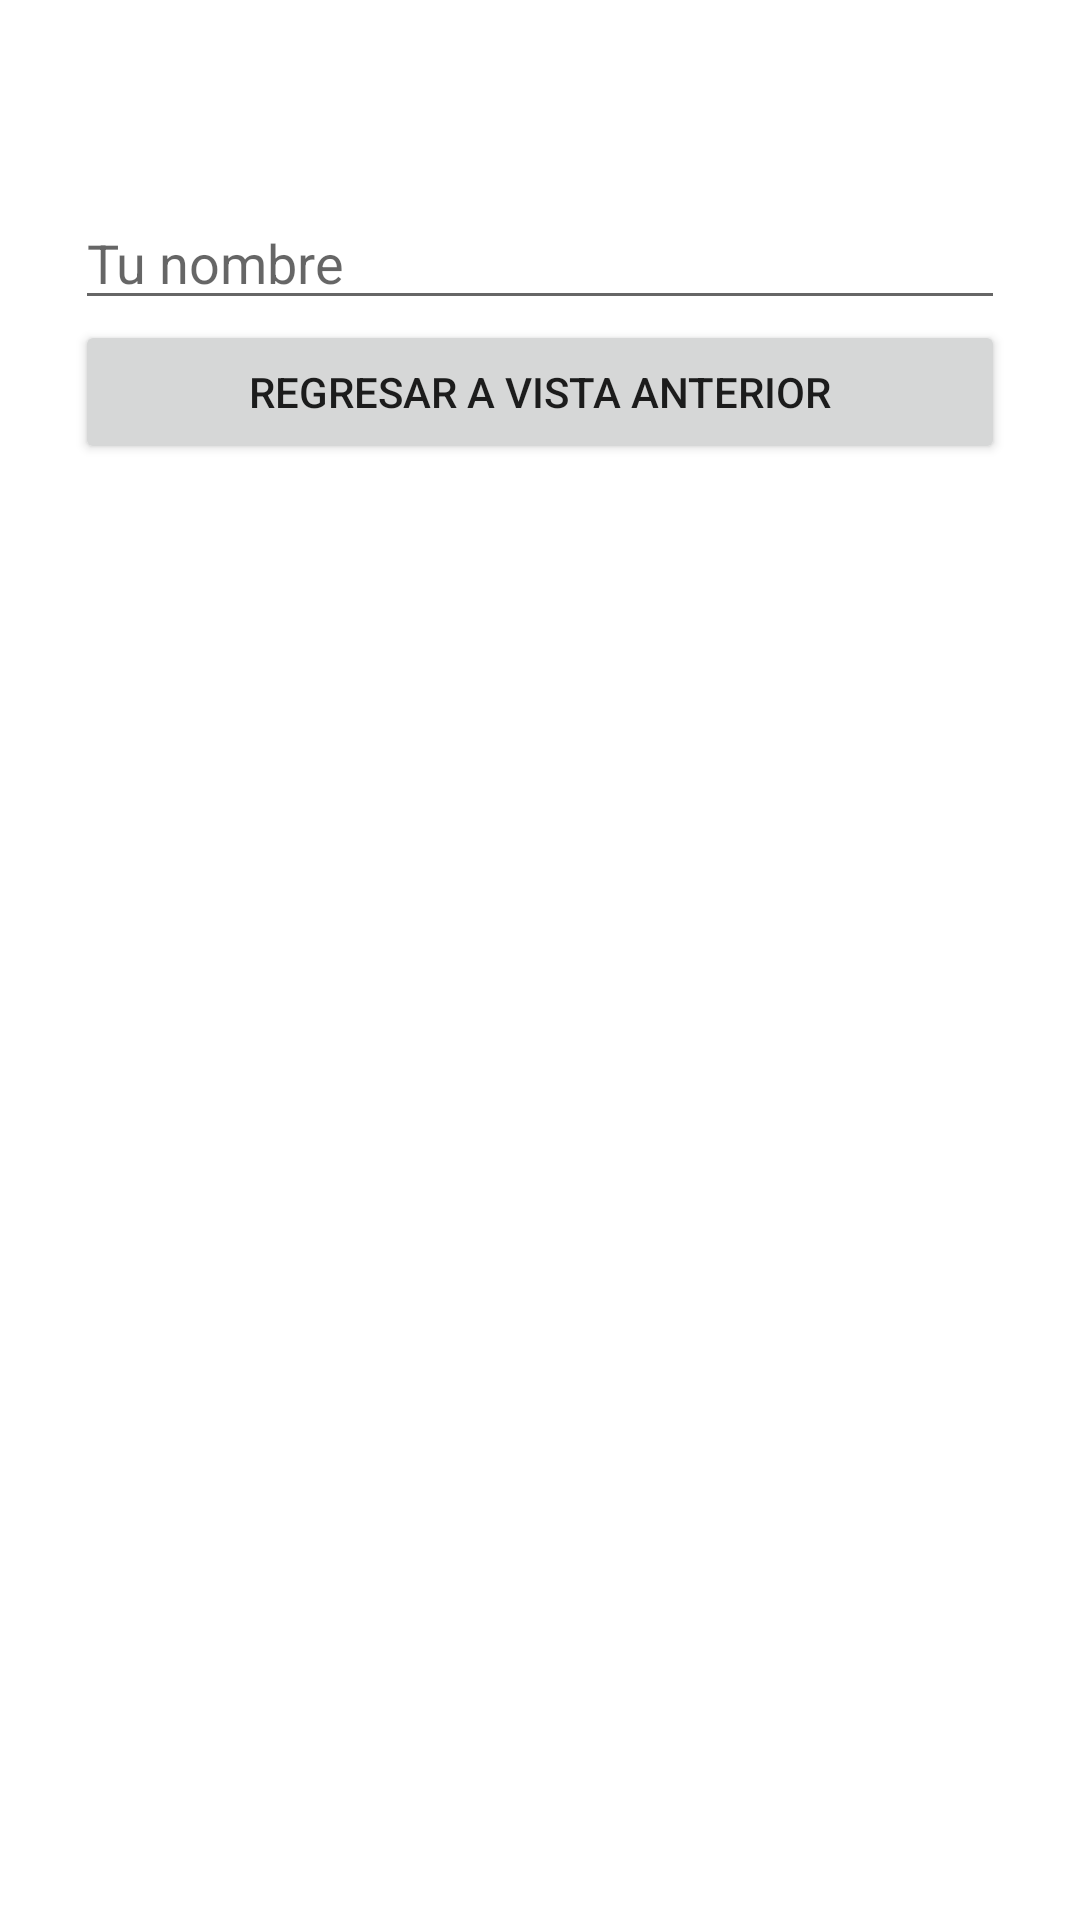

Android layout source for this screen:
<!-- AndroidManifest.xml: application theme Theme.ParametrosActivity -->
<!-- res/layout/activity_segundo.xml -->
<?xml version="1.0" encoding="utf-8"?>
<LinearLayout xmlns:android="http://schemas.android.com/apk/res/android"
    xmlns:app="http://schemas.android.com/apk/res-auto"
    xmlns:tools="http://schemas.android.com/tools"
    android:id="@+id/main"
    android:layout_width="match_parent"
    android:layout_height="match_parent"
    android:padding="25dp"
    android:orientation="vertical"
    tools:context=".SegundoActivity">

    <TextView
        android:textSize="30sp"
        android:id="@+id/tvValorParametro"
        android:layout_width="match_parent"
        android:layout_height="wrap_content"/>

    <EditText
        android:hint="Tu nombre"
        android:id="@+id/etParametroRegreso"
        android:layout_width="match_parent"
        android:layout_height="wrap_content"/>

    <Button
        android:text="Regresar a vista anterior"
        android:id="@+id/btnRegresar"
        android:layout_width="match_parent"
        android:layout_height="wrap_content"/>

</LinearLayout>
<!-- resources referenced by this layout -->
<resources>
  <style name="Theme.ParametrosActivity" parent="Theme.MaterialComponents.DayNight.DarkActionBar">
          
          <item name="colorPrimary">@color/purple_500</item>
          <item name="colorPrimaryVariant">@color/purple_700</item>
          <item name="colorOnPrimary">@color/white</item>
          
          <item name="colorSecondary">@color/teal_200</item>
          <item name="colorSecondaryVariant">@color/teal_700</item>
          <item name="colorOnSecondary">@color/black</item>
          
          <item name="android:statusBarColor">?attr/colorPrimaryVariant</item>
          
      </style>
  <!-- not gathered from this repository: default colours our renderer supplied (Android Studio template values) -->
  <color name="purple_500">#FF6200EE</color>
  <color name="purple_700">#FF3700B3</color>
  <color name="teal_200">#FF03DAC5</color>
  <color name="teal_700">#FF018786</color>
  <color name="black">#FF000000</color>
  <color name="white">#FFFFFFFF</color>
</resources>
